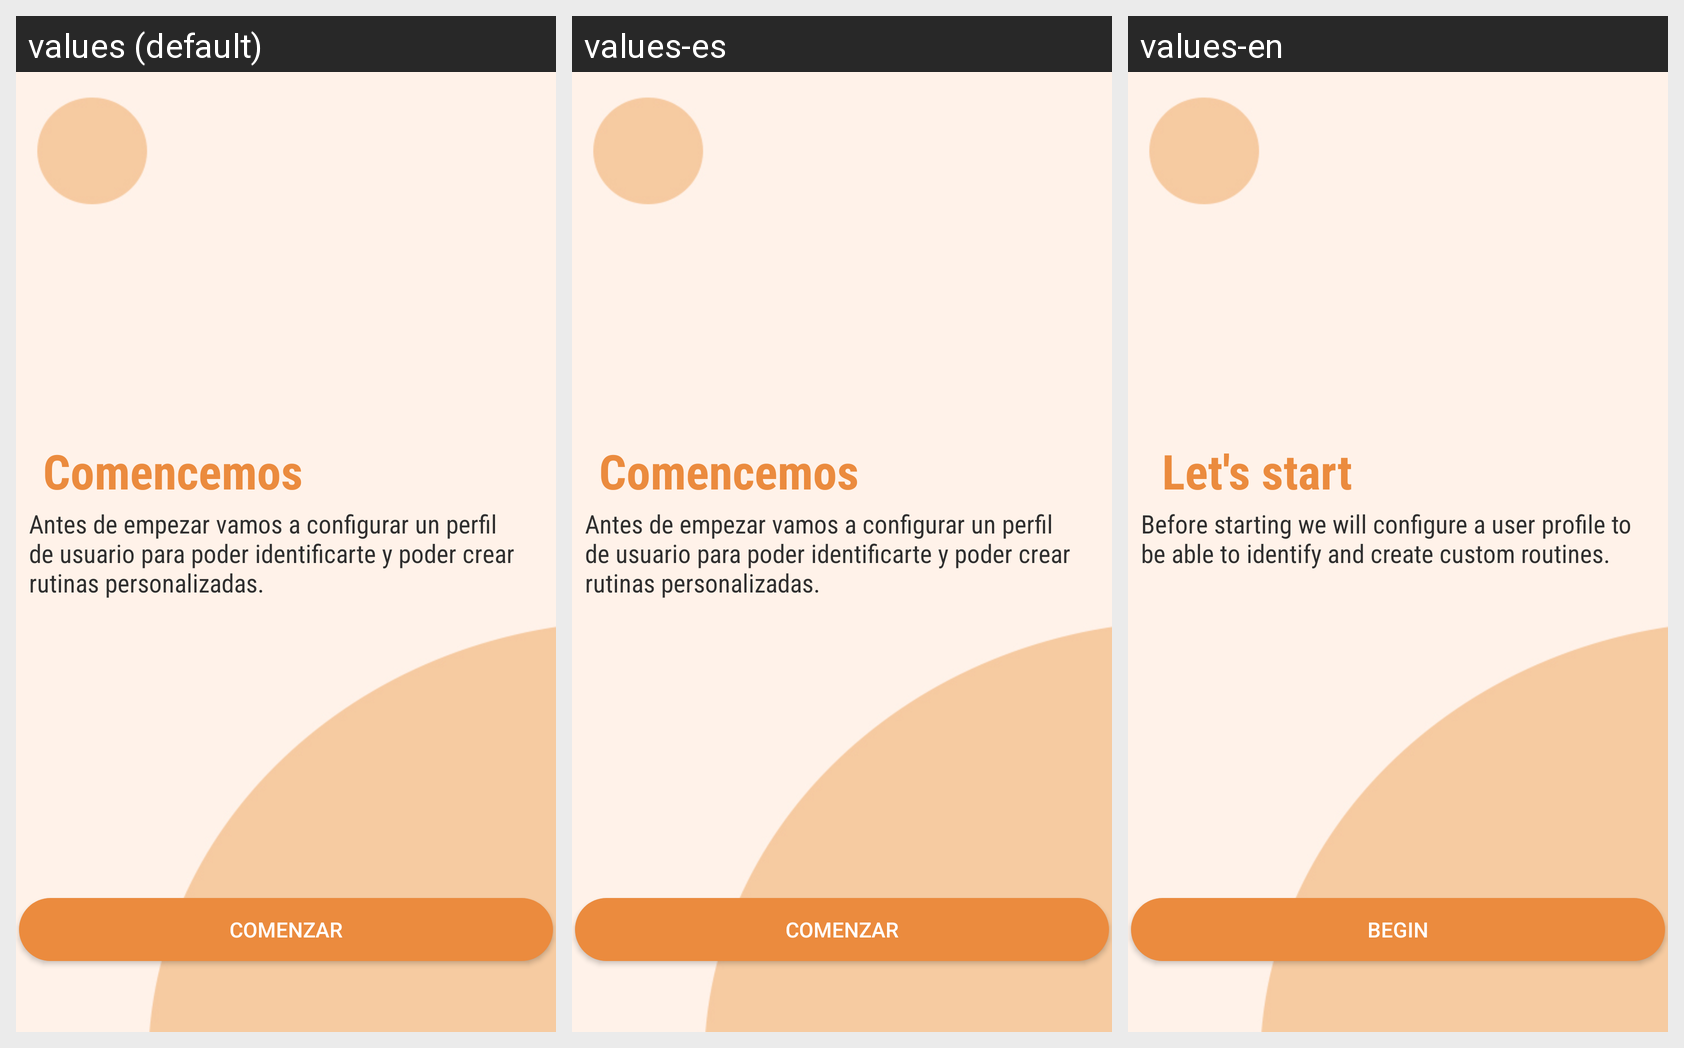

The Android screen above is rendered under several locales of the same app. Produce the string resources it draws, with the default and per-locale values.
Android screen res/layout/actividad_registrarse1.xml rendered under 3 locales, left to right: values (default), values-es, values-en. Device: Nexus 5 (rendered at 1080×1920; each locale shown at half size, 540×960, under a caption strip naming it); theme Theme.AppCompat.Light.NoActionBar.
Strings drawn on this screen, with the default value and each locale's value (text and hints the layout hard-codes, and strings that could not be matched under every locale, appear in the picture but are not listed):

str8
  values: Antes de empezar vamos a configurar un perfil de usuario para poder identificarte y poder crear rutinas personalizadas.
  values-es: Antes de empezar vamos a configurar un perfil de usuario para poder identificarte y poder crear rutinas personalizadas.
  values-en: Before starting we will configure a user profile to be able to identify and create custom routines.

str7
  values: Comencemos
  values-es: Comencemos
  values-en: Let's start

str5
  values: Comenzar
  values-es: Comenzar
  values-en: Begin
